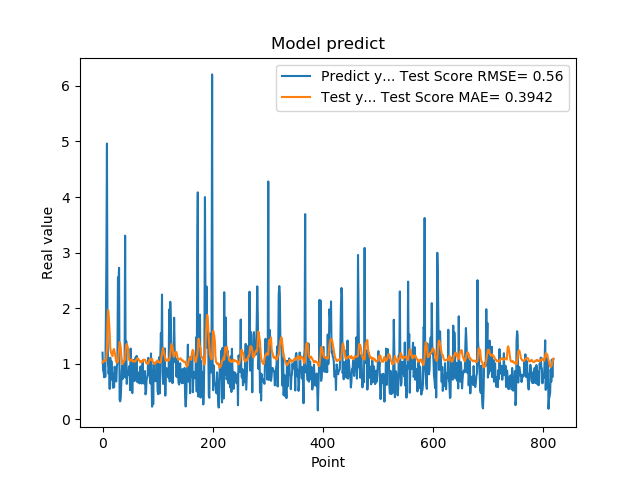

Source data for this figure (header and first rows):
1.201630949974060059e+00, 1.023125339723151894e+00
8.802530169486999512e-01, 1.043786688239363381e+00
8.531429767608642578e-01, 1.062593909555519689e+00
7.591750025749206543e-01, 1.052406954116425597e+00
1.005007982254028320e+00, 1.047975929135059880e+00
7.687720060348510742e-01, 1.064695627870527517e+00
1.740013241767883301e+00, 1.048632449339571782e+00
2.913533687591552734e+00, 1.125489432079458840e+00
4.963075160980224609e+00, 1.293610511265194329e+00
1.471215128898620605e+00, 1.744551072496210331e+00
1.000648975372314453e+00, 1.971595571856278317e+00
8.220189809799194336e-01, 1.910681247064887733e+00
9.362199902534482643e-01, 1.744514593532867641e+00
5.486897230148315430e-01, 1.551639200854536105e+00
1.111255049705505371e+00, 1.287259008043841746e+00
7.148039937019348145e-01, 1.218413674679400094e+00
1.052167057991027832e+00, 1.188744558978426902e+00
8.955980539321898304e-01, 1.166855162271349444e+00
7.769405245780944824e-01, 1.138218860990394488e+00
5.699509978294372559e-01, 1.223145522535766361e+00
8.244060277938842773e-01, 1.258865987808519771e+00
5.800840258598327637e-01, 1.266461789413408479e+00
9.488009810447691761e-01, 1.204598763555181140e+00
7.918390035629272461e-01, 1.165957010708749575e+00
6.937990188598632812e-01, 1.089940536027882434e+00
6.834830045700073242e-01, 1.033410258237608126e+00
9.433320164680479847e-01, 1.020656652166421763e+00
1.032713770866394043e+00, 1.030667229059990087e+00
2.556216001510620117e+00, 1.039332815440324298e+00
2.464895963668823242e+00, 1.158241686044794161e+00
2.728049993515014204e+00, 1.281108400817765114e+00
3.558506965637206476e-01, 1.393081729238520916e+00
3.262020051479339600e-01, 1.363190365732257714e+00
3.781589865684509277e-01, 1.290474487273947979e+00
6.306380033493041992e-01, 1.160174890419905180e+00
8.854129910469055176e-01, 1.071763239528612965e+00
9.743152856826782227e-01, 9.946755447654580529e-01
7.307389974594116211e-01, 1.011506685163367170e+00
9.521890282630921520e-01, 1.025359658954677178e+00
1.011654973030090332e+00, 1.055697352629848762e+00
7.643579840660095215e-01, 1.075822843292509878e+00
3.306220054626464844e+00, 1.073136129591689247e+00
7.543110251426696777e-01, 1.242720200861421986e+00
1.409499049186706321e+00, 1.337687871372430726e+00
6.401469707489013672e-01, 1.354538698751069914e+00
8.640019893646240234e-01, 1.329054486585183659e+00
8.469420075416564941e-01, 1.286706861317390205e+00
7.976629734039306641e-01, 1.145826875947987045e+00
9.555831551551821068e-01, 1.086798854735314679e+00
9.546210169792175293e-01, 1.060879046330868603e+00
5.251880288124084473e-01, 1.063447171743430175e+00
1.275226235389709695e+00, 1.055701390869021150e+00
8.355640172958374023e-01, 1.075814468203811325e+00
7.640249729156494141e-01, 1.082599094982195753e+00
4.752210080623626154e-01, 1.066445369151854061e+00
7.414129972457885742e-01, 1.038879183123085248e+00
1.069700956344604492e+00, 1.043806349493850982e+00
7.892770171165466309e-01, 1.050294018342461388e+00
6.914690136909484863e-01, 1.050989967829285110e+00
7.093830108642578125e-01, 1.041308943866569248e+00
1.115731000900268555e+00, 1.049272425841416556e+00
... 759 more rows
